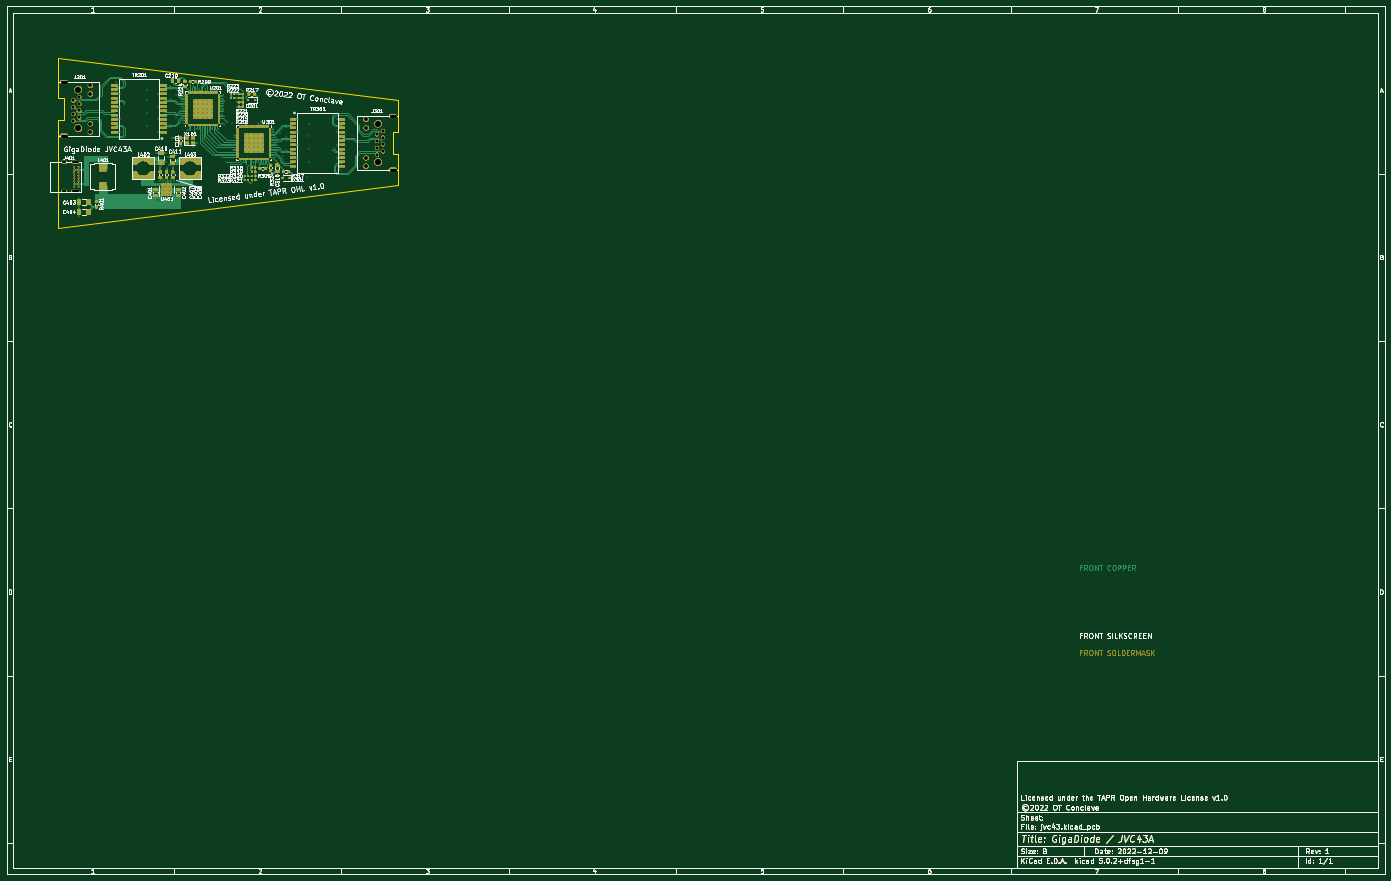
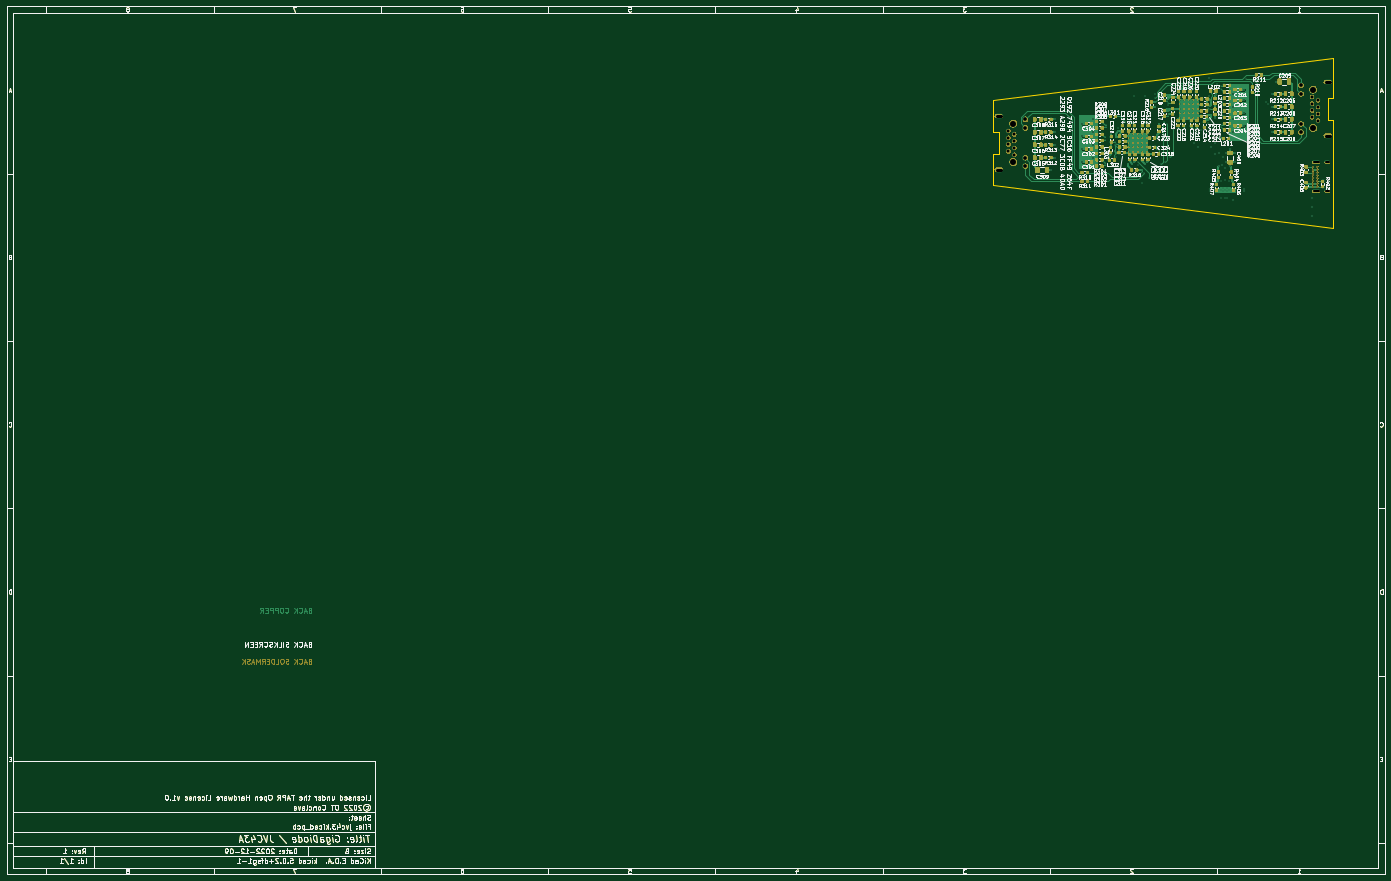
Circuit board: 11 layer files. Board 411.8 x 259.4 mm.
- bottom_copper: jvc43-B.Cu.gbr (476797 bytes)
- bottom_mask: jvc43-B.Mask.gbr (346718 bytes)
- paste: jvc43-B.Paste.gbr (404676 bytes)
- bottom_silk: jvc43-B.SilkS.gbr (217286 bytes)
- outline: jvc43-Edge.Cuts.gbr (58567 bytes)
- top_copper: jvc43-F.Cu.gbr (591145 bytes)
- top_mask: jvc43-F.Mask.gbr (238388 bytes)
- paste: jvc43-F.Paste.gbr (508183 bytes)
- top_silk: jvc43-F.SilkS.gbr (137212 bytes)
- drill: jvc43-NPTH.drl (221 bytes)
- drill: jvc43-PTH.drl (4140 bytes)

=== bottom_copper: jvc43-B.Cu.gbr (476797 bytes, source omitted) ===
=== bottom_mask: jvc43-B.Mask.gbr (346718 bytes, source omitted) ===
=== paste: jvc43-B.Paste.gbr (404676 bytes, source omitted) ===
=== bottom_silk: jvc43-B.SilkS.gbr (217286 bytes, source omitted) ===
=== outline: jvc43-Edge.Cuts.gbr (58567 bytes, source omitted) ===
=== top_copper: jvc43-F.Cu.gbr (591145 bytes, source omitted) ===
=== top_mask: jvc43-F.Mask.gbr (238388 bytes, source omitted) ===
=== paste: jvc43-F.Paste.gbr (508183 bytes, source omitted) ===
=== top_silk: jvc43-F.SilkS.gbr (137212 bytes, source omitted) ===
=== drill: jvc43-NPTH.drl ===
M48
;DRILL file {KiCad 5.0.2+dfsg1-1} date Fri 09 Dec 2022 08:13:49 PM PST
;FORMAT={-:-/ absolute / inch / decimal}
FMAT,2
INCH,TZ
T1C0.0709
%
G90
G05
T1
X1.2362Y-1.374
X1.2362Y-1.826
X4.7638Y-1.774
X4.7638Y-2.226
T0
M30

=== drill: jvc43-PTH.drl ===
M48
;DRILL file {KiCad 5.0.2+dfsg1-1} date Fri 09 Dec 2022 08:13:49 PM PST
;FORMAT={-:-/ absolute / inch / decimal}
FMAT,2
INCH,TZ
T1C0.0080
T2C0.0098
T3C0.0150
T4C0.0157
T5C0.0236
T6C0.0315
T7C0.0350
T8C0.0433
%
G90
G05
T1
X1.7708Y-1.5392
X1.7892Y-1.5208
X2.025Y-1.25
X2.19Y-2.45
X2.225Y-2.455
X2.225Y-2.55
X2.245Y-2.645
X2.25Y-2.53
X2.25Y-2.57
X2.275Y-2.44
X2.275Y-2.55
X2.275Y-2.645
X2.3Y-2.53
X2.3Y-2.57
X2.315Y-1.6369
X2.315Y-1.663
X2.315Y-1.787
X2.315Y-1.8131
X2.315Y-2.645
X2.32Y-1.3369
X2.32Y-1.363
X2.32Y-1.4869
X2.32Y-1.5131
X2.325Y-2.455
X2.325Y-2.55
X2.36Y-2.45
X2.365Y-1.31
X2.438Y-1.674
X2.439Y-1.51
X2.449Y-1.605
X2.45Y-1.571
X2.46Y-1.445
X2.47Y-1.59
X2.47Y-1.73
X2.47Y-1.77
X2.55Y-1.85
X2.59Y-1.335
X2.5917Y-1.9
X2.615Y-1.835
X2.6325Y-1.3525
X2.645Y-1.835
X2.6525Y-1.37
X2.725Y-1.35
X2.75Y-1.325
X2.79Y-1.851
X2.795Y-1.35
X2.809Y-1.833
X2.815Y-1.37
X2.85Y-1.37
X2.88Y-1.835
X2.925Y-2.17
X2.93Y-1.665
X2.94Y-1.442
X2.94Y-1.482
X2.94Y-1.56
X2.94Y-1.6
X2.94Y-1.628
X2.9425Y-1.5325
X2.945Y-1.6875
X2.95Y-1.5075
X2.95Y-1.785
X2.975Y-2.23
X2.985Y-1.76
X3.025Y-2.255
X3.05Y-1.775
X3.051Y-2.087
X3.07Y-1.905
X3.07Y-1.935
X3.07Y-2.069
X3.1Y-1.425
X3.1Y-1.475
X3.1Y-1.525
X3.1Y-1.575
X3.165Y-2.415
X3.19Y-1.77
X3.19Y-2.23
X3.21Y-1.455
X3.21Y-2.25
X3.215Y-1.76
X3.225Y-2.35
X3.255Y-2.32
X3.255Y-2.47
X3.295Y-2.23
X3.295Y-2.26
X3.34Y-1.455
X3.345Y-2.23
X3.355Y-1.77
X3.365Y-2.25
X3.385Y-1.77
X3.39Y-1.74
X3.415Y-2.25
X3.45Y-1.76
X3.475Y-1.77
X3.53Y-1.83
X3.53Y-1.865
X3.55Y-2.01
X3.55Y-2.165
X3.56Y-1.93
X3.57Y-1.995
X3.57Y-2.025
X3.57Y-2.095
X3.675Y-1.787
X3.675Y-1.8131
X3.685Y-1.9369
X3.685Y-1.963
X3.685Y-2.0869
X3.685Y-2.113
X3.685Y-2.2369
X3.685Y-2.263
X3.76Y-2.375
X3.925Y-2.4
X4.2258Y-2.0792
X4.2442Y-2.0608
T2
X3.1917Y-1.8917
X3.1917Y-1.9459
X3.1917Y-2.
X3.1917Y-2.0541
X3.1917Y-2.1083
X3.2459Y-1.8917
X3.2459Y-1.9459
X3.2459Y-2.
X3.2459Y-2.0541
X3.2459Y-2.1083
X3.3Y-1.8917
X3.3Y-1.9459
X3.3Y-2.
X3.3Y-2.0541
X3.3Y-2.1083
X3.3541Y-1.8917
X3.3541Y-1.9459
X3.3541Y-2.
X3.3541Y-2.0541
X3.3541Y-2.1083
X3.4083Y-1.8917
X3.4083Y-1.9459
X3.4083Y-2.
X3.4083Y-2.0541
X3.4083Y-2.1083
X2.5917Y-1.4917
X2.5917Y-1.5459
X2.5917Y-1.6
X2.5917Y-1.6541
X2.5917Y-1.7083
X2.6459Y-1.4917
X2.6459Y-1.5459
X2.6459Y-1.6
X2.6459Y-1.6541
X2.6459Y-1.7083
X2.7Y-1.4917
X2.7Y-1.5459
X2.7Y-1.6
X2.7Y-1.6541
X2.7Y-1.7083
X2.7541Y-1.4917
X2.7541Y-1.5459
X2.7541Y-1.6
X2.7541Y-1.6541
X2.7541Y-1.7083
X2.8083Y-1.4917
X2.8083Y-1.5459
X2.8083Y-1.6
X2.8083Y-1.6541
X2.8083Y-1.7083
T3
X1.245Y-2.645
X1.245Y-2.755
X1.245Y-2.865
X1.675Y-1.28
X1.725Y-1.425
X1.725Y-1.575
X1.725Y-1.725
X1.725Y-1.875
X2.05Y-1.375
X2.05Y-1.5
X2.05Y-1.65
X2.05Y-1.8
X2.05Y-2.54
X2.05Y-2.57
X2.155Y-2.12
X2.155Y-2.23
X2.175Y-1.425
X2.175Y-1.575
X2.175Y-1.725
X2.175Y-1.875
X2.175Y-2.67
X2.21Y-2.075
X2.21Y-2.275
X2.265Y-2.12
X2.265Y-2.23
X2.275Y-2.3
X2.295Y-2.165
X2.305Y-2.265
X2.335Y-1.945
X2.345Y-2.125
X2.345Y-2.275
X2.38Y-1.435
X2.385Y-2.13
X2.39Y-1.705
X2.395Y-1.945
X2.395Y-2.005
X2.44Y-2.045
X2.455Y-2.54
X2.455Y-2.57
X2.465Y-1.24
X2.515Y-1.855
X2.585Y-2.05
X2.635Y-2.005
X3.53Y-2.37
X3.61Y-1.89
X3.64Y-2.15
X3.825Y-1.725
X3.825Y-1.875
X3.825Y-2.025
X3.825Y-2.175
X3.95Y-1.775
X3.95Y-1.925
X3.95Y-2.075
X3.95Y-2.225
X4.275Y-1.725
X4.275Y-1.875
X4.275Y-2.025
X4.275Y-2.175
X4.32Y-2.32
T4
X1.187Y-2.2829
X1.187Y-2.3163
X1.187Y-2.3498
X1.187Y-2.3833
X1.187Y-2.4167
X1.187Y-2.4502
X1.187Y-2.4837
X1.187Y-2.5171
X1.2402Y-2.2829
X1.2402Y-2.3163
X1.2402Y-2.3498
X1.2402Y-2.3833
X1.2402Y-2.4167
X1.2402Y-2.4502
X1.2402Y-2.4837
X1.2402Y-2.5171
T7
X1.1791Y-1.5
X1.1791Y-1.58
X1.1791Y-1.66
X1.1791Y-1.74
X1.2492Y-1.46
X1.2492Y-1.54
X1.2492Y-1.62
X1.2492Y-1.7
X4.7508Y-1.9
X4.7508Y-1.98
X4.7508Y-2.06
X4.7508Y-2.14
X4.8209Y-1.86
X4.8209Y-1.94
X4.8209Y-2.02
X4.8209Y-2.1
T8
X1.378Y-1.324
X1.378Y-1.424
X1.378Y-1.776
X1.378Y-1.876
X4.622Y-1.724
X4.622Y-1.824
X4.622Y-2.176
X4.622Y-2.276
T5
X1.0843Y-2.2297G85X1.0528Y-2.2297
G05
X1.0843Y-2.5703G85X1.0528Y-2.5703
G05
X1.2311Y-2.2297G85X1.172Y-2.2297
G05
X1.2311Y-2.5703G85X1.172Y-2.5703
G05
T6
X1.0886Y-1.285G85X1.0413Y-1.285
G05
X1.0886Y-1.915G85X1.0413Y-1.915
G05
X4.9114Y-1.685G85X4.9587Y-1.685
G05
X4.9114Y-2.315G85X4.9587Y-2.315
G05
T0
M30
